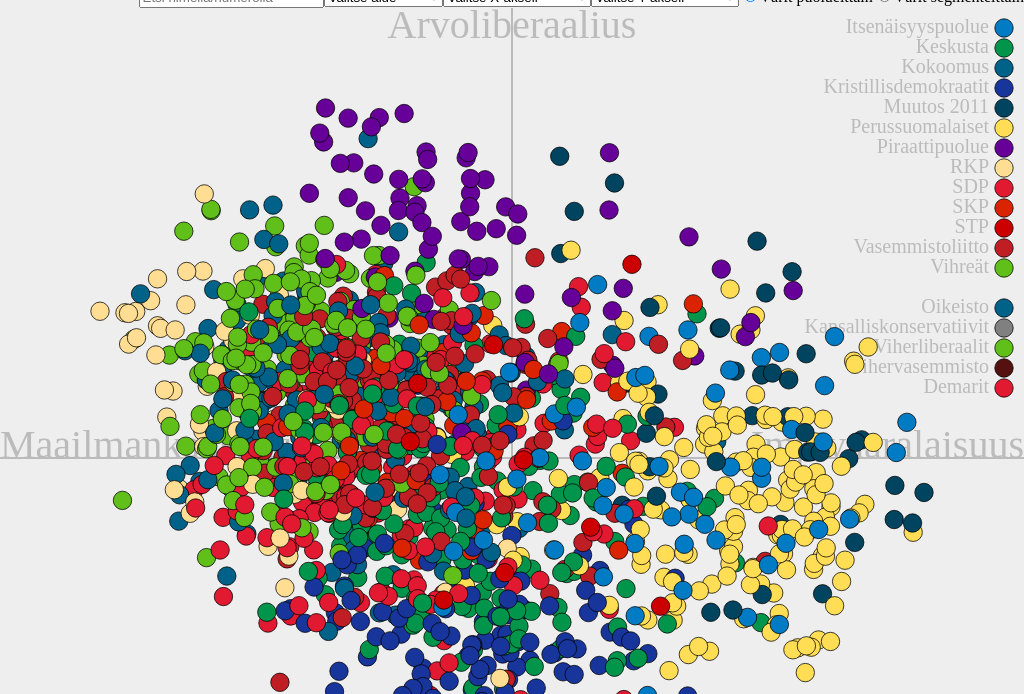
D3 v3 page, settled after 480 driven frames (8 s of simulated time); the page loaded 1 data file(s).


  (function(i,s,o,g,r,a,m){i['GoogleAnalyticsObject']=r;i[r]=i[r]||function(){
  (i[r].q=i[r].q||[]).push(arguments)},i[r].l=1*new Date();a=s.createElement(o),
  m=s.getElementsByTagName(o)[0];a.async=1;a.src=g;m.parentNode.insertBefore(a,m)
  })(window,document,'script','//www.google-analytics.com/analytics.js','ga');

  ga('create', 'UA-60762742-1', 'auto');
  ga('send', 'pageview');


!function(d,s,id){var js,fjs=d.getElementsByTagName(s)[0],p=/^http:/.test(d.location)?'http':'https';if(!d.getElementById(id)){js=d.createElement(s);js.id=id;js.src=p+'://platform.twitter.com/widgets.js';fjs.parentNode.insertBefore(js,fjs);}}(document, 'script', 'twitter-wjs');

/*Author: Aarne Leinonen (Juha Törmänen's code at <http://peili.kirkas.info/vis/politicianmap15b/js/politicianmap.js> was an inspiration as well as a guide)*/

var width = $(document).width();
var height = getHeight();
var MAXHEIGHT = 1000;
var MAXWIDTH = 1800;
var MARGIN = 100;
var ALLDISTRICTS = "- Koko maa -"

/*Decides proper height for the visualization, that is window height or 1000px*/
function getHeight(){
	if( $(window).height() > MAXHEIGHT ){return MAXHEIGHT;}
	else{return $(window).height();}
};

var form = d3.select("#visualizationForm");
var svg = d3.select("#visualizationSvg");
svg
	.attr("width", width)
	.attr("height", height)

var parties = ["Itsenäisyyspuolue","Keskusta","Kokoomus","Kristillisdemokraatit","Muutos 2011","Perussuomalaiset","Piraattipuolue","RKP","SDP","SKP","STP","Vasemmistoliitto","Vihreät"];
var partyVisibility = {"Itsenäisyyspuolue" : true,"Keskusta" : true,"Kokoomus" : true,"Kristillisdemokraatit" : true,"Muutos 2011" : true,"Perussuomalaiset" : true,"Piraattipuolue" : true,"RKP" : true,"SDP" : true,"SKP" : true,"STP" : true,"Vasemmistoliitto" : true,"Vihreät" : true,"Oikeisto": true,"Kansalliskonservatiivit": true,"Viherliberaalit": true,"Vihervasemmisto": true,"Demarit": true};
var axisValues = ["Impivaaralaisuus", "Talousoikeistolaisuus", "Arvoliberaalius", "Vihreys", "Ikä"];
var axisValueOpposites = ["Maailmankansalaisuus", "Talousvasemmistolaisuus", "Arvokonservatiivius", "\"Epävihreys\"", ""];
var segments = ["Oikeisto","Kansalliskonservatiivit","Viherliberaalit","Vihervasemmisto","Demarit"];
//axis value domain
var xMax = 3;var yMax = 3;var xMin = -3;var yMin = -3;
//maps parties and segments to colors <http://fi.wikipedia.org/wiki/Luokka:Politiikkamallineet>
function getColor(str){
	switch(str){
		//segments
		case "Oikeisto": return "#006288";
		case "Kansalliskonservatiivit": return "grey";
		case "Viherliberaalit": return "#61BF1A";
		case "Vihervasemmisto": return "#55110F";
		case "Demarit": return "#E11931";
		//parties
		case "Kokoomus": return "#006288";
		case "RKP": return "#FFDD93";
		case "Perussuomalaiset": return "#FFDE55";
		case "Keskusta": return "#01954B";
		case "Vihreät": return "#61BF1A";
		case "Vasemmistoliitto": return "#BF1E24";
		case "SKP": return "#DA2301";
		case "Kristillisdemokraatit": return "#18359B";
		case "Itsenäisyyspuolue": return "#017BC4";
		case "Piraattipuolue": return "#660099";
		case "Muutos 2011": return "#004460";
		case "SDP": return "#E11931";
		case "STP": return "#CC0000";
		default: return "#FFFFFF";
	}
}

//Data begins
d3.csv("data.csv", function(d){

	/*Initializes UI elements inside the form*/

	//name and candidate number filtering
	var searchInput = form.append('input')
		.attr('placeholder', "Etsi nimellä/numerolla")
		.attr('type', 'text');
	searchInput.on('input', function() {
			redraw();
	});

	//District option menu
	var districtSelector = form.append("select");
	districtSelector.append("option")
		.attr("value", "all")
		.text("Valitse alue");
	// Data parsing for voting districts that are present
	var areadict = {}, areas = [];
	d.forEach(function(d) {
		areadict[d.district] = true;
	});
	for (key in areadict) {
		areas.push(key);
	}
	areas.push(ALLDISTRICTS);
	areas.sort();
	//holds the selected district outside the redraw()
	var currentDistrict = null;

	//X and Y axis selection option menus
	var axisXSelector = form.append("select");
	axisXSelector.append("option")
		.attr("value", "all")
		.text("Valitse X-akseli");
	var axisYSelector = form.append("select");
	axisYSelector.append("option")
		.attr("value", "all")
		.text("Valitse Y-akseli");

	//Candidate color toggle on party/segment
	var showPartyColors = true;
	var partyRadioBtn = form.append("input")
		.attr("type", "radio")
		.attr("name", "color")
		.attr("value", "party")
		.attr("id", "party")
		.property("checked", true)
		.on("click", function() {showPartyColors = true; redraw();});
	form.append("label").html("Värit puolueittain");
	var segmentRadioBtn = form.append("input")
		.attr("type", "radio")
		.attr("name", "color")
		.attr("value", "segment")
		.attr("id", "segment")
		.property("checked", false)
		.on("click", function() {showPartyColors = false; redraw();});
	form.append("label").html("Värit segmenteittäin");

/***********************************************************************
	Visualization resizing starts
***********************************************************************/
	function redraw() {
		//Removing old elements
		svg.selectAll("circle").remove();
		svg.selectAll("text").remove();
		svg.selectAll("line").remove();
		removeInfoDivs();

		width = $("#visualizationDiv").width();
		var height = getHeight() - MARGIN;
		svg
			.attr("width", width)
			.attr("height", height)

		//Axis selection
		var xAxisValue = axisValues[0], yAxisValue = axisValues[2];
		function changeAxisX(){
			if (axisXSelector.property('selectedIndex') > 0) {
				xAxisValue = axisValues[axisXSelector.property('selectedIndex')-1];
			}
			xMax = d3.max(d, function(d) { return +getValueFromStr(d, xAxisValue); });
			xMin = d3.min(d, function(d) { return +getValueFromStr(d, xAxisValue); });
		}
		changeAxisX();//redraw is called when axis are changed
		function changeAxisY(){
			if (axisYSelector.property('selectedIndex') > 0) {
				yAxisValue = axisValues[axisYSelector.property('selectedIndex')-1];
			}
			yMax = d3.max(d, function(d) { return +getValueFromStr(d, yAxisValue); });
			yMin = d3.min(d, function(d) { return +getValueFromStr(d, yAxisValue); });
		}
		changeAxisY();//redraw is called when axis are changed

		//Lazy enum for axis labels
		function getXValue(d){
			return getValueFromStr(d, xAxisValue);
		}
		function getYValue(d){
			return getValueFromStr(d, yAxisValue);
		}
		function getValueFromStr(d, str){
			switch(str){
				case "Impivaaralaisuus": return d.imp;
				case "Talousoikeistolaisuus": return d.oik;
				case "Arvoliberaalius": return d.lib;
				case "Vihreys": return d.vih;
				case "Ikä": return d.age;
				default: return 0;}
		}

		//Draw axis
		//horisontal xAxis
		var line = svg.append("line")
			.attr("x1", 0)
			.attr("y1", height/2)
			.attr("x2", width)
			.attr("y2", height/2)
			.attr("class", "axisLine")
			.attr("stroke-width", 2)
			.attr("stroke", "black");
		var text = svg.append("text")
			.attr("x", width)
			.attr("y", height/2)
			.attr("class", "axisExplanation")
			.text(xAxisValue);
		var text = svg.append("text")
			.attr("x", 0)
			.attr("y", height/2)
			.attr("class", "axisExplanation axisExplanationOpposite")
			.text(axisValueOpposites[axisValues.indexOf(xAxisValue)]);
		//vertical yAxis
		var line = svg.append("line")
			.attr("x1", width/2)
			.attr("y1", 0)
			.attr("x2", width/2)
			.attr("y2", height)
			.attr("class", "axisLine")
			.attr("stroke-width", 2)
			.attr("stroke", "black");
		var text = svg.append("text")
			.attr("x", width/2)
			.attr("y", 30)
			.attr("class", "axisExplanation middle")
			.text(yAxisValue);
		var text = svg.append("text")
			.attr("x", width/2)
			.attr("y", height)
			.attr("class", "axisExplanation middle")
			.text(axisValueOpposites[axisValues.indexOf(yAxisValue)]);

		//scales the data to screen size, these variables are used as functions later on.
		var linearWidthScale = d3.scale.linear()
			.domain([xMin,xMax])
			.range([MARGIN,width-MARGIN]);
		var linearHeigthScale = d3.scale.linear()
			.domain([yMax,yMin])
			.range([MARGIN,height-MARGIN]);
		var linearElementScale = d3.scale.linear()
			.domain([0, MAXHEIGHT])
			.range([2,10]);

		/*Party selection UI elements and logic*/
		var partySelectionGroup = svg.append("g")
		var tick = 0;
		function getNextTick(){tick = tick +1;return tick;}
		//circles presenting the parties
		var partiesSelection = partySelectionGroup.selectAll("circle.ui")
			.data(parties)
			.enter()
				.append("circle")
				.attr("cx", function(parties){return width-20;})
				.attr("cy", function(parties){return +(getNextTick()*20);})
				.attr("r", function(parties){return linearElementScale(height);})
				.attr("class", "ui")
				.style("fill", function(parties){return getColor(parties)})
				.style("opacity", function(parties){return getOpacity(partyVisibility[parties]);})
				.on("click", function(parties){
					toggleSelection(parties, d3.select(this));
					filterCandidates();});
		getNextTick();
		var segmentsSelection = partySelectionGroup.selectAll("circle.segments")
			.data(segments)
			.enter()
				.append("circle")
				.attr("cx", function(segments){return width-20;})
				.attr("cy", function(segments){return +(getNextTick()*20);})
				.attr("r", function(segments){return linearElementScale(height);})
				.attr("class", "segments")
				.style("fill", function(segments){return getColor(segments)})
				.style("opacity", function(segments){return getOpacity(partyVisibility[segments]);})
				.on("click", function(segments){
					toggleSelection(segments, d3.select(this));
					filterCandidates();});
		segments
		tick = 0;
		//text labels for circles
		var partyLabes = partySelectionGroup.selectAll("text")
			.data(parties)
			.enter()
				.append("text")
				.attr("x", function(parties){return width-35;})
				.attr("y", function(parties){return +(getNextTick()*20 +5);})
				.attr("class", "partyLabes")
				.text(function(d){return d;});
		getNextTick();
		var partyLabes = partySelectionGroup.selectAll("text.segments")
			.data(segments)
			.enter()
				.append("text")
				.attr("x", function(segments){return width-35;})
				.attr("y", function(segments){return +(getNextTick()*20 +5);})
				.attr("class", "partyLabes segments")
				.text(function(d){return d;});

		function toggleSelection(party, element){
			partyVisibility[party] = !partyVisibility[party];
			element.style("opacity", function(){return getOpacity(partyVisibility[party]);});
		}

		function getOpacity(boolean){
			if(boolean) return 1.0;
			return 0.3;
		}

		var isClicked = false;
		var previousCandidate = null;
		var candidate= null;

		/*Main logic is here, when data is used to create DOM elements, and events are decided*/
		/*Connects the data to svg elements, determines the interaction logic*/
		var candidateGroup = svg.append("g")
		var candidates = candidateGroup.selectAll("circle")
			.data(d)
			.enter()
				.append("circle")
				.attr("cx", function(d){return linearWidthScale(getXValue(d));})
				.attr("cy", function(d){return linearHeigthScale(getYValue(d));})
				.attr("r", function(d){return linearElementScale(height);});
		
		/*Assign actions on candidate elements
		It is possible to click candidate, so the info will keep showing*/
		candidates
				.on('click', function(d){
					isClicked = !isClicked;
					defineCandidate(d, d3.select(this));
					displayInfo(candidate);
					previousCandidate = candidate;
					})
				.on('mouseenter', function(d){
					defineCandidate(d, d3.select(this));
					if(previousCandidate != null && isClicked){
						dontDisplayInfo(previousCandidate);
						isClicked = !isClicked;}//prepares for new a click
					displayInfo(candidate);
					})
				.on('mouseleave', function(d){
					defineCandidate(d, d3.select(this));
					if(!isClicked){dontDisplayInfo(candidate);};
					})
				.on('touchstart', function(d){
					defineCandidate(d, d3.select(this));
					displayInfo(candidate);
					})
				.on('touchend', function(d){
					defineCandidate(d, d3.select(this));
					if(!isClicked){dontDisplayInfo(candidate)};
		});

		/*Style for candidate elements*/
		candidates.style("fill", function(d){
			if(showPartyColors)	return getColor(d.party);
			return getColor(d.segment)
		});

		/*Sets display to none for filtered candidate elements*/
		function filterCandidates(){
			//updates district filter
			if (districtSelector.property('selectedIndex') > 0) {
				currentDistrict = areas[districtSelector.property('selectedIndex')-1];
			}
			//updates name and candidate number filter
			var searchValue = searchInput.property('value').toLowerCase();
			var searchArray = searchValue.split(' ');

			//Let the filtering begin!
			candidates
				.attr('display', function(d) { 
					//district filter
					if (currentDistrict === ALLDISTRICTS) return "inline";
					else if (currentDistrict && d.district !== currentDistrict) return 'none';

					if(!partyVisibility[d.party] || !partyVisibility[d.segment]) return "none";

					//if something in the search box then also filter with that
					if (searchValue) {
						for (var i = 0; i < searchArray.length; i++) {
							//name as default
							if (d.name.toLowerCase().indexOf(searchArray[i].trim()) < 0){
								//candidate voting number as secondary quess for input
								if (d.id.toLowerCase().indexOf(searchArray[i].trim()) < 0){
									return "none";	}
							} 
						}
					}
				})
		}
		filterCandidates();

		/*Creates candidate data object containing element, name, party, segment, 
		id (candidate number), district, age, education, url, xCoordinate, yCoordinate*/
		function defineCandidate(d, givenElement){
			candidate = {element: givenElement, 
							name: d.name, 
							party: d.party, 
							segment: d.segment,
							id: d.id,
							district: d.district,
							age: d.age,
							education: d.education,
							url: d.www,
							xCoordinate: +getXValue(d), 
							yCoordinate: +getYValue(d)};
			return candidate;
		}

		/*highlights svg element, creates infoBox div with candidate information*/
		function displayInfo(candidate){
			candidate.element
				.transition()
				.duration(300)
				.attr("r", function(d){return linearElementScale(height)*2;})

			//html text for infoBox
			var infoString = "<strong>"+candidate.name+"</strong>, nro: "+ candidate.id+"<br>"+
				candidate.party+"<br>"+
				"<em>segmentti: \""+candidate.segment+"\"</em><br><br>"+
				candidate.district+"<br>"+
				candidate.age+" vuotias, "+candidate.education+"<br>"+
				"<br><a class=\"infoBoxLink\" href=\""+candidate.url+"\">"+candidate.url+"</a>";

			//infoBox above candidates
			var infoDiv = document.createElement('div');
			//infobox closing button
			var closeButton = document.createElement("BUTTON");
			document.getElementById('explanations').appendChild(infoDiv);
			//if too far to right border, then uses different class
			if(parseInt(candidate.element.attr("cx") + svg.offsetLeft) > (width-200)){
				infoDiv.className = "infoBox toLeft";
				closeButton.className = "infoBoxClose infoBoxCloseLeft";}
			else{
				infoDiv.className = "infoBox toRight";
				closeButton.className = "infoBoxClose";}
			infoDiv.id = candidate.name;
			infoDiv.innerHTML = infoString;
			infoDiv.style.position = "absolute";
			infoDiv.style.left = parseInt(candidate.element.attr("cx") + svg.offsetLeft) + "px";
			infoDiv.style.top = parseInt(candidate.element.attr("cy") + svg.offsetTop) +-10+"px";
			closeButton.appendChild(document.createTextNode("X"));
			closeButton.addEventListener("click",function(d){dontDisplayInfo(candidate);});
			infoDiv.appendChild(closeButton);
		}

		/*restores the svg element size, deletes the infoBox div*/
		function dontDisplayInfo(candidate){
			candidate.element
				.transition()
				.duration(300)
				.attr("r", function(d){return linearElementScale(height);})

			var infoDiv= document.getElementById(candidate.name);
			infoDiv.parentNode.removeChild(infoDiv);
		}

		/*removes all info boxes present*/
		function removeInfoDivs(){
			var explanationsDiv = document.getElementById("explanations");
			while (explanationsDiv.hasChildNodes()) {
			    explanationsDiv.removeChild(explanationsDiv.lastChild);
			}
		}

		/*UI control for district (needs to be inside resizing)*/
		districtSelector.selectAll("option.local")
			.data(areas)
			.enter().append("option")
				.attr("class", "local")
				.attr("value", function(d) { return d; })
				.text(function(d) { return d; });
		districtSelector.on("change", function(){
			filterCandidates();
		});
	}
/***********************************************************************
	Visualization resizing ends
***********************************************************************/

	d3.select(window).on("resize", redraw); 
	redraw();

	/*UI control for axis*/
	axisXSelector.selectAll("option.local")
		.data(axisValues)
		.enter().append("option")
			.attr("class", "local")
			.attr("value", function(d) { return d; })
			.text(function(d) { return d; });
	axisYSelector.selectAll("option.local")
		.data(axisValues)
		.enter().append("option")
			.attr("class", "local")
			.attr("value", function(d) { return d; })
			.text(function(d) { return d; });
	axisXSelector.on("change", function(){redraw();});
	axisYSelector.on("change", function(){redraw();});

});//Data ends


!function(d,s,id){var js,fjs=d.getElementsByTagName(s)[0],p=/^http:/.test(d.location)?'http':'https';if(!d.getElementById(id)){js=d.createElement(s);js.id=id;js.src=p+'://platform.twitter.com/widgets.js';fjs.parentNode.insertBefore(js,fjs);}}(document, 'script', 'twitter-wjs');

### data: data.csv
name, district, party, age, www, education, segment, oik, imp, lib, vih
Teija Arvidsson, Häme, Kristillisdemokraatit, 53, http://www.teijahelina.net, Kasvatustieteen maisteri, Kansalliskonservatiivit, 0.008277, 0.2699, -2.112, -0.2014
Sonja Falk, Häme, Kristillisdemokraatit, 38, http://www.sonjafalk.fi, Ylempi korkeakoulututkinto, Oikeisto, 1.171, -0.8572, -1.158, -0.1863
Tapani Ihalainen, Häme, Kristillisdemokraatit, 48, http://www.tapsantahtiin.fi, keskiaste, Oikeisto, 1.032, -0.45, -1.506, 0.4172
Johannes Koskinen, Häme, Kristillisdemokraatit, 39, https://johanneskoskinen.wordpress.com/, FM & TM, Kansalliskonservatiivit, 0.3974, -0.2717, -1.341, 0.04984
Ismo Portin, Häme, Kristillisdemokraatit, 53, http://www.ismoportin.blogspot.fi, keskiaste & merkononomi/MJD, Oikeisto, 1.248, 0.1664, -1.251, -0.4088
Mirja Pöhö, Häme, Kristillisdemokraatit, 65, , korkeakoulu, Kansalliskonservatiivit, 0.8253, -0.6203, -1.188, -0.5992
Timo Räihä, Häme, Kristillisdemokraatit, 61, http://timojohannes.blogspot.com, Ammattikoulu.Päihdetutkinto, Kansalliskonservatiivit, 0.1256, 0.7243, -1.186, -0.211
Päivi Räsänen, Häme, Kristillisdemokraatit, 55, http://www.paivirasanen.fi, lääketieteen lisensiaatti, Oikeisto, 0.9301, -0.6129, -1.248, -0.8343
Kirsi Timonen, Häme, Kristillisdemokraatit, 50, http://www.kirsitimonen.wordpress.com, lääketieteen lisensiaatti, Kansalliskonservatiivit, 0.3899, 0.1123, -2.056, -0.1597
Teppo Turja, Häme, Kristillisdemokraatit, 63, http://www, Taloushallinnon tutkinto & toimittajatut…, Kansalliskonservatiivit, 0.3623, 0.3968, -1.864, -0.1357
Sirkka-Liisa Anttila, Häme, Keskusta, 71, http://www.sirkka-liisa.com, hallintonotaarin tutkinto Tampereen Ylio…, Kansalliskonservatiivit, 0.5443, 1.394, -0.362, -0.05929
Tapio Eerola, Häme, Keskusta, 57, http://www.tapioeerola.fi, toimittajatutkinto, Kansalliskonservatiivit, 0.3639, 0.07287, 0.06821, -0.8034
Antti Kalliomaa, Häme, Keskusta, 38, http://www.kalliomaa.fi, Hallintotieteiden yo. & Nuoriso- ja vapa…, Oikeisto, 1.346, -1.219, 0.6374, 0.6811
Timo Kaunisto, Häme, Keskusta, 52, http://www.timokaunisto.fi, Yliopistotutkinto, Kansalliskonservatiivit, 0.2027, -0.4962, -0.5906, 0.4376
Hilkka Kemppi, Häme, Keskusta, 26, http://www.hilkkakemppi.fi, Restonomi (AMK) & viittä vaille taiteen …, Oikeisto, 0.8996, -0.3767, 0.4028, 0.6949
Rami Lehtinen, Häme, Keskusta, 39, http://www.ramilehtinen.fi, Ammattikorkekoulu, Kansalliskonservatiivit, 0.2163, 1.641, -1.258, -0.496
Eevakaisa Lehtosalo-Lönnberg, Häme, Keskusta, 42, http://www.eevakaisa.net, kasvatustieteiden yo, Kansalliskonservatiivit, 0.7527, 0.5787, 0.4247, 0.04722
Tapio Malmiharju, Häme, Keskusta, 62, http://www.tapiomalmiharju.fi, Maanviljelysteknikko, Kansalliskonservatiivit, 0.3817, 0.1606, -1.04, -0.9986
Asko Niemelä, Häme, Keskusta, 36, http://www.askoniemela.com/, opisto, Kansalliskonservatiivit, 0.6561, -0.002161, 0.2847, -0.319
Marjatta Rahkio, Häme, Keskusta, 52, http://www.marjattarahkio.fi, Eläinlääketieteen tohtori, Kansalliskonservatiivit, 0.2639, -0.2676, -0.769, -0.5657
Heini Ristavaara, Häme, Keskusta, 48, http://www.heiniristavaara.fi, Valtiotieteiden maisteri (VTM), Kansalliskonservatiivit, 0.04443, 0.4215, 0.3615, 0.1387
Kaarina Suhonen, Häme, Keskusta, 45, http://www.kaarinasuhonen.fi, ylioppilas & alempi korkeakoulututkinto, Kansalliskonservatiivit, -0.1093, -0.1651, -1.197, 0.2747
Martti Talja, Häme, Keskusta, 63, http://www.marttitalja.fi, korkeakoulu, Kansalliskonservatiivit, 0.7737, -0.5016, -0.934, -1.246
Titta Andersson-Bohren, Häme, Kokoomus, 30, http://www.tittaab.fi, Ylempi korkeakoulu, Oikeisto, 1.142, -0.5962, 0.7384, 0.4778
Sanni Grahn-Laasonen, Häme, Kokoomus, 31, http://www.sannigrahnlaasonen.fi, Valtiotieteiden maisteri, Oikeisto, 1.467, -0.9484, 0.4859, 0.1993
Timo Heinonen, Häme, Kokoomus, 40, http://www.timoheinonen.fi, Kasvatustieteen maisteri, Oikeisto, 1.326, -0.2092, 0.09697, -1.145
Kristiina Hämäläinen, Häme, Kokoomus, 36, http://www.kristiinahamalainen.fi, Ylempi ammattikorkeakoulututkinto, Oikeisto, 1.353, -0.5191, 1.005, -0.8912
Juha Isosuo, Häme, Kokoomus, 57, , ylempi korkeakoulututkinto, Oikeisto, 1.35, -0.3379, 0.4755, -0.9632
Kalle Jokinen, Häme, Kokoomus, 53, http://www.kallejokinen.fi, yo/amk, Oikeisto, 1.7, 0.356, -0.5789, -1.802
Francis Mc Carron, Häme, Kokoomus, 36, http://www.frane.fi, Ylempi korkeakoulututkinto, Oikeisto, 2.067, -0.3637, 1.333, -0.6044
Sari Niinistö, Häme, Kokoomus, 45, http://www.sariniinisto.fi, yo & terveydenhoitaja & diakonissa & opi…, Oikeisto, 1.877, -1.34, -0.2397, -0.4828
Sari Rautio, Häme, Kokoomus, 46, http://www.sarirautio.fi, markkinointimerkonomi & kasvatustieteen …, Oikeisto, 1.356, -1.156, 0.7164, 0.833
Tuomo Riihilahti, Häme, Kokoomus, 43, http://www.tuomoriihilahti.fi, tradenomi & LKV & julkinen kaupanvahvist…, Oikeisto, 1.622, -0.1427, 0.7123, -0.4978
Pekka Romo, Häme, Kokoomus, 63, http://www.pekkaromo.fi, yliopistotutkinto, Oikeisto, 1.364, -0.8095, 0.07733, -1.242
Juuso Seppälä, Häme, Kokoomus, 24, http://www.juusoseppala.fi, Kauppatieteiden kandidaatti, Oikeisto, 1.591, -0.04159, 0.7466, -1.145
Merja Vahter, Häme, Kokoomus, 61, http://www.merjavahter.fi, keskikoulu, Oikeisto, 1.177, -0.7701, -0.3749, -1.032
Ilkka Viljanen, Häme, Kokoomus, 54, http://www.ilkkaviljanen.fi, Alempi korkeakoulututkinto, Oikeisto, 1.713, -0.6388, -0.8962, -0.3078
Kimmo Koljonen, Häme, Muutos 2011, 33, http://koljkimm.blogspot.fi/, , Kansalliskonservatiivit, 0.1512, 1.419, 0.8655, -0.621
Anita Saarinen, Häme, Muutos 2011, 44, http://anitaekv2015.blogspot.fi/, ammattikoulu, liikunnanohjaaja, Kansalliskonservatiivit, -0.1681, 1.881, 0.6812, -0.6316
Kari Ilkkala, Häme, Perussuomalaiset, 54, http://www.ilkka.la, Insinööri, Kansalliskonservatiivit, 0.3578, 1.261, -0.3597, -0.7779
Harri Kerijoki, Häme, Perussuomalaiset, 65, , Ammattikoulu, Kansalliskonservatiivit, -0.05338, 1.921, -0.8747, -1.797
Rami Lehto, Häme, Perussuomalaiset, 42, http://www.ramilehto.fi, Sähkövoimatekniikan mekaanikko, Kansalliskonservatiivit, 0.1648, 2.193, -0.405, -1.715
… [head cut at 6 KiB]